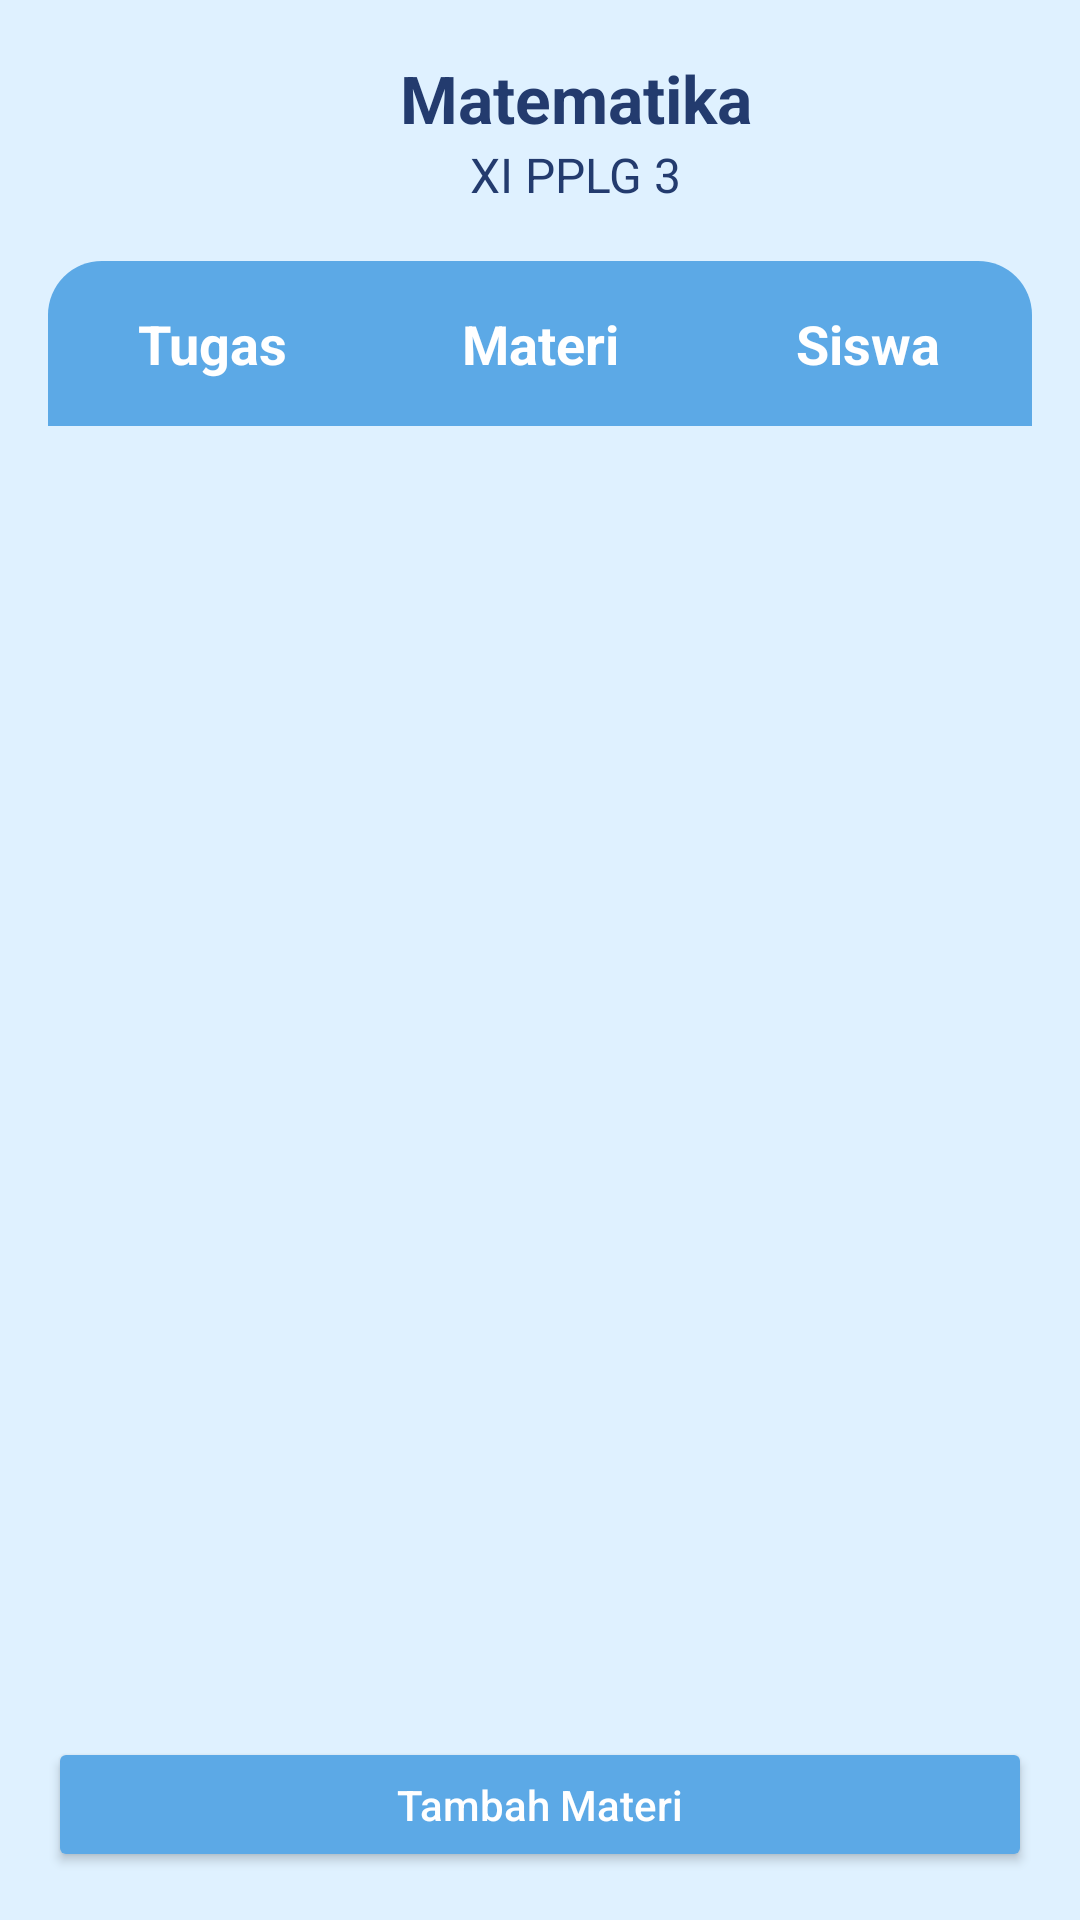

Write the Android layout XML for this screen, with the resource values it uses.
<!-- AndroidManifest.xml: application theme Theme.SCHOOLREMINDERR -->
<!-- res/layout/activity_teacher_class_material.xml -->
<?xml version="1.0" encoding="utf-8"?>
<LinearLayout
    xmlns:android="http://schemas.android.com/apk/res/android"
    android:layout_width="match_parent"
    android:layout_height="match_parent"
    android:orientation="vertical"
    android:background="#DFF1FF">

    
    <LinearLayout
        android:layout_width="match_parent"
        android:layout_height="wrap_content"
        android:padding="18dp"
        android:orientation="horizontal"
        android:gravity="center_vertical">

        <ImageView
            android:layout_width="24dp"
            android:layout_height="24dp"
            android:src="@drawable/ic_back"/>

        <LinearLayout
            android:layout_width="0dp"
            android:layout_height="wrap_content"
            android:layout_weight="1"
            android:orientation="vertical"
            android:gravity="center">

            <TextView
                android:layout_width="wrap_content"
                android:layout_height="wrap_content"
                android:text="Matematika"
                android:textStyle="bold"
                android:textSize="22sp"
                android:textColor="#233B6E"/>

            <TextView
                android:layout_width="wrap_content"
                android:layout_height="wrap_content"
                android:text="XI PPLG 3"
                android:textSize="16sp"
                android:textColor="#233B6E"/>
        </LinearLayout>

    </LinearLayout>

    
    <LinearLayout
        android:layout_width="match_parent"
        android:layout_height="55dp"
        android:layout_marginHorizontal="16dp"
        android:background="@drawable/bg_tab">

        <TextView
            android:layout_width="0dp"
            android:layout_height="match_parent"
            android:layout_weight="1"
            android:text="Tugas"
            android:textStyle="bold"
            android:textColor="#FFFFFF"
            android:textSize="18sp"
            android:gravity="center"/>

        <TextView
            android:layout_width="0dp"
            android:layout_height="match_parent"
            android:layout_weight="1"
            android:text="Materi"
            android:textStyle="bold"
            android:textColor="#FFFFFF"
            android:textSize="18sp"
            android:gravity="center"/>

        <TextView
            android:layout_width="0dp"
            android:layout_height="match_parent"
            android:layout_weight="1"
            android:text="Siswa"
            android:textStyle="bold"
            android:textColor="#FFFFFF"
            android:textSize="18sp"
            android:gravity="center"/>
    </LinearLayout>

    
    <androidx.recyclerview.widget.RecyclerView
        android:id="@+id/rvMaterial"
        android:layout_width="match_parent"
        android:layout_height="0dp"
        android:layout_weight="1"
        android:padding="16dp"/>

    
    <LinearLayout
        android:layout_width="match_parent"
        android:layout_height="wrap_content"
        android:padding="16dp">

        <Button
            android:layout_width="match_parent"
            android:layout_height="45dp"
            android:text="Tambah Materi"
            android:textAllCaps="false"
            android:textColor="#FFFFFF"
            android:backgroundTint="#5CA9E6"/>
    </LinearLayout>

</LinearLayout>
<!-- resources referenced by this layout -->
<resources>
  <!-- drawable bg_tab (drawable) -->
  <?xml version="1.0" encoding="utf-8"?>
  <shape xmlns:android="http://schemas.android.com/apk/res/android">
  
      <solid android:color="#5CA9E6"/>
  
      <corners
          android:topLeftRadius="18dp"
          android:topRightRadius="18dp"/>
  
  </shape>
  <style name="Theme.SCHOOLREMINDERR" parent="Theme.MaterialComponents.Light.NoActionBar">
      </style>
</resources>
